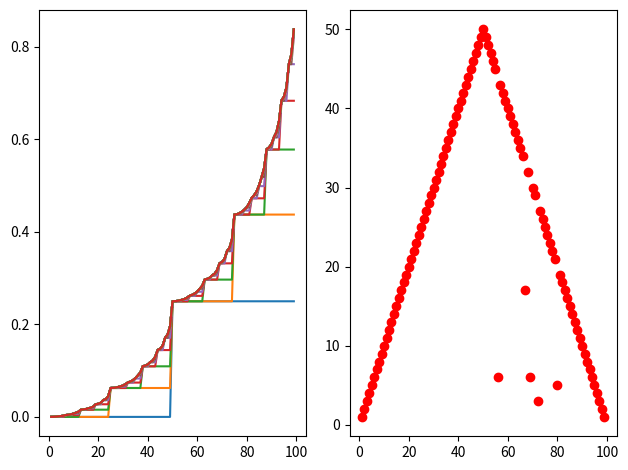

Write Python code to recreate this figure.
import numpy as np
import matplotlib.pyplot as plt

PH = 0.25
MAX_MONEY = 100


def r(state):
    return 0


def v(value, state, action):
    # No win
    new_state = state - action
    val = (1 - PH) * (r(new_state) + value[new_state])
    # Win
    new_state = min(MAX_MONEY, state + action)
    val += PH * (r(new_state) + value[new_state])
    return val


def policy_evaluation(value):
    next_value = value.copy()
    for state in range(1, len(value) - 1):
        vals = []
        for bet in range(min(state, MAX_MONEY - state) + 1):
            vals.append(v(value, state, bet))
        next_value[state] = np.amax(vals)
    return next_value


def get_policy(value):
    policy = np.zeros(value.shape)
    for state in range(1, len(value) - 1):
        best_bet = 0
        best_val = 0
        for bet in range(min(state, MAX_MONEY - state) + 1):
            val = v(value, state, bet)
            if best_val <= val:
                best_val = val
                best_bet = bet
        policy[state] = best_bet
    return policy


if __name__ == '__main__':
    value = np.zeros((MAX_MONEY + 1,))
    value[MAX_MONEY] = 1
    change = float('inf')

    fig = plt.figure()
    sub = fig.add_subplot(121)
    x = np.arange(value.shape[0])[1:-1]

    while change > 1e-10:
        prev = value
        value = policy_evaluation(value)
        sub.plot(x, value[1:-1])
        change = np.abs(value - prev).sum()
        print('Value change:', change)
    policy = get_policy(value)


    sub.plot(x, value[1:-1])
    sub = fig.add_subplot(122)
    sub.plot(x, policy[1:-1], 'ro')
    plt.tight_layout()
    plt.show()
